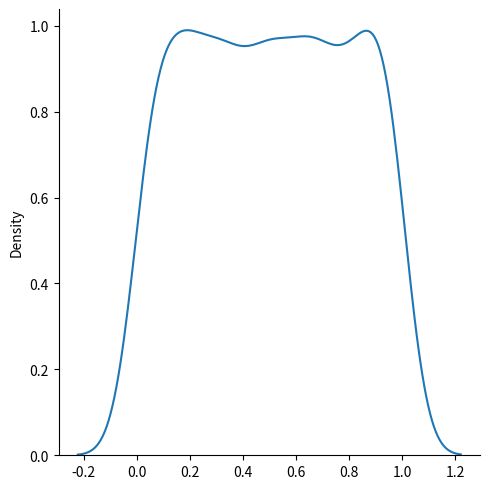

This figure's Python source:
from numpy import random
import matplotlib.pyplot as plt
import seaborn as sns

# low - lower bound - default 0.0

# high - upper bound - default 1.0

# size - The shape of the returned array

sns.displot(random.uniform(size=1000), kind="kde")

plt.show()
